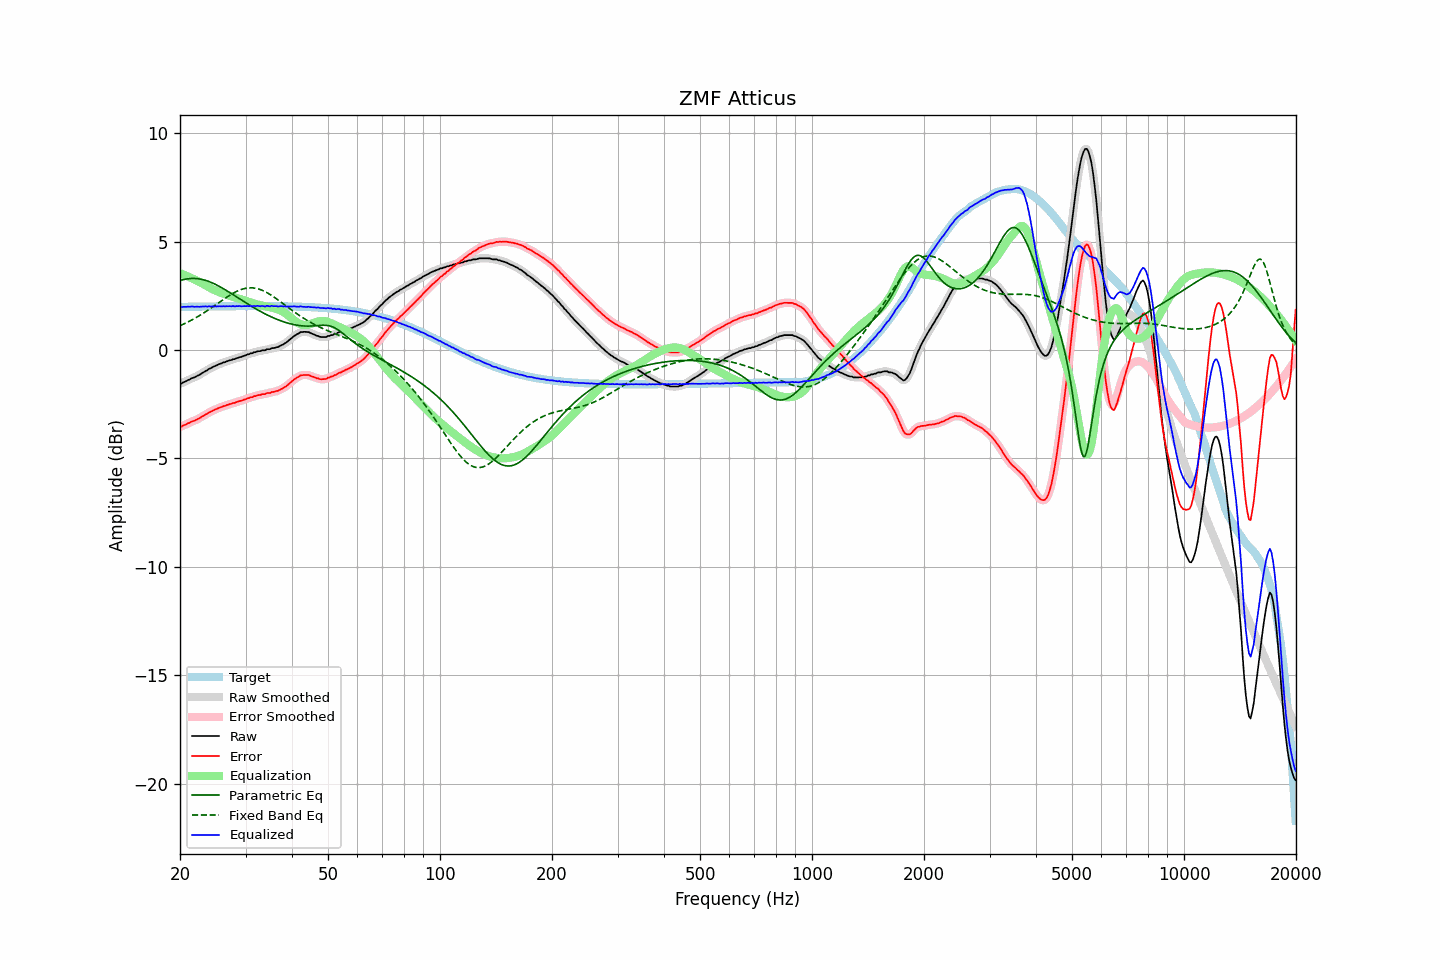

Data behind this chart, as committed beside it:
frequency, raw, error, smoothed, error_smoothed, equalization, parametric_eq, fixed_band_eq, equalized_raw, equalized_smoothed, target
20.00, -1.55, -3.54, -1.56, -3.55, 3.55, 3.20, 1.12, 1.99, 1.99, 1.99
20.20, -1.54, -3.53, -1.53, -3.52, 3.52, 3.22, 1.16, 1.97, 1.99, 1.99
20.40, -1.49, -3.48, -1.50, -3.49, 3.48, 3.24, 1.19, 1.99, 1.99, 1.99
20.61, -1.46, -3.45, -1.46, -3.45, 3.45, 3.26, 1.22, 1.99, 1.99, 1.99
20.81, -1.43, -3.42, -1.43, -3.42, 3.42, 3.27, 1.26, 1.99, 1.99, 1.99
21.02, -1.38, -3.38, -1.39, -3.38, 3.39, 3.28, 1.29, 2.00, 2.00, 1.99
21.23, -1.36, -3.36, -1.35, -3.35, 3.35, 3.29, 1.33, 1.99, 2.00, 1.99
21.44, -1.31, -3.31, -1.32, -3.31, 3.32, 3.30, 1.37, 2.01, 2.00, 2.00
21.66, -1.28, -3.28, -1.29, -3.28, 3.29, 3.30, 1.41, 2.00, 2.00, 2.00
21.87, -1.26, -3.26, -1.25, -3.25, 3.25, 3.30, 1.45, 1.99, 2.00, 2.00
22.09, -1.22, -3.22, -1.22, -3.22, 3.22, 3.29, 1.49, 1.99, 1.99, 2.00
22.31, -1.18, -3.18, -1.19, -3.19, 3.18, 3.29, 1.54, 2.00, 1.99, 2.00
22.54, -1.15, -3.15, -1.15, -3.15, 3.14, 3.28, 1.58, 1.99, 2.00, 2.00
22.76, -1.10, -3.10, -1.10, -3.11, 3.10, 3.26, 1.63, 2.00, 2.00, 2.00
22.99, -1.05, -3.06, -1.06, -3.06, 3.06, 3.25, 1.67, 2.01, 2.00, 2.00
23.22, -1.01, -3.02, -1.01, -3.02, 3.02, 3.23, 1.72, 2.00, 2.01, 2.00
23.45, -0.96, -2.97, -0.97, -2.97, 2.97, 3.21, 1.77, 2.01, 2.01, 2.00
23.69, -0.93, -2.94, -0.92, -2.93, 2.93, 3.18, 1.82, 2.00, 2.01, 2.01
23.92, -0.87, -2.88, -0.88, -2.89, 2.89, 3.16, 1.87, 2.02, 2.01, 2.01
24.16, -0.84, -2.85, -0.84, -2.85, 2.85, 3.13, 1.92, 2.01, 2.01, 2.01
24.40, -0.80, -2.81, -0.80, -2.81, 2.81, 3.10, 1.97, 2.01, 2.01, 2.01
24.65, -0.76, -2.77, -0.77, -2.78, 2.78, 3.06, 2.02, 2.01, 2.01, 2.01
24.89, -0.73, -2.74, -0.73, -2.74, 2.74, 3.03, 2.07, 2.01, 2.01, 2.01
25.14, -0.70, -2.71, -0.70, -2.71, 2.71, 2.99, 2.12, 2.01, 2.01, 2.01
25.39, -0.66, -2.67, -0.67, -2.68, 2.68, 2.95, 2.18, 2.02, 2.01, 2.01
25.65, -0.63, -2.65, -0.63, -2.65, 2.65, 2.91, 2.23, 2.02, 2.02, 2.01
25.91, -0.61, -2.63, -0.61, -2.62, 2.62, 2.87, 2.28, 2.01, 2.01, 2.01
26.16, -0.57, -2.59, -0.58, -2.60, 2.59, 2.83, 2.33, 2.02, 2.01, 2.01
26.43, -0.56, -2.58, -0.55, -2.57, 2.57, 2.78, 2.38, 2.01, 2.01, 2.02
26.69, -0.52, -2.54, -0.53, -2.54, 2.54, 2.74, 2.43, 2.02, 2.02, 2.02
26.96, -0.50, -2.52, -0.50, -2.52, 2.52, 2.69, 2.48, 2.02, 2.02, 2.02
27.23, -0.47, -2.49, -0.48, -2.49, 2.50, 2.65, 2.53, 2.02, 2.02, 2.02
27.50, -0.46, -2.48, -0.46, -2.47, 2.47, 2.60, 2.57, 2.01, 2.02, 2.02
27.77, -0.42, -2.44, -0.43, -2.45, 2.45, 2.55, 2.62, 2.03, 2.02, 2.02
28.05, -0.42, -2.44, -0.41, -2.43, 2.43, 2.50, 2.66, 2.01, 2.02, 2.02
28.33, -0.38, -2.40, -0.39, -2.41, 2.41, 2.46, 2.69, 2.02, 2.02, 2.02
28.62, -0.36, -2.38, -0.36, -2.38, 2.38, 2.41, 2.73, 2.02, 2.02, 2.02
28.90, -0.33, -2.35, -0.34, -2.36, 2.36, 2.36, 2.76, 2.03, 2.02, 2.02
29.19, -0.32, -2.34, -0.32, -2.34, 2.34, 2.31, 2.79, 2.01, 2.02, 2.02
29.48, -0.29, -2.31, -0.29, -2.32, 2.31, 2.27, 2.81, 2.02, 2.02, 2.02
29.78, -0.26, -2.29, -0.27, -2.29, 2.29, 2.22, 2.83, 2.02, 2.02, 2.02
30.08, -0.24, -2.27, -0.24, -2.26, 2.26, 2.17, 2.85, 2.02, 2.02, 2.02
30.38, -0.20, -2.23, -0.21, -2.23, 2.24, 2.13, 2.86, 2.03, 2.03, 2.02
30.68, -0.19, -2.22, -0.19, -2.21, 2.21, 2.08, 2.87, 2.02, 2.02, 2.02
30.99, -0.15, -2.18, -0.16, -2.18, 2.19, 2.04, 2.87, 2.03, 2.02, 2.02
31.30, -0.15, -2.18, -0.14, -2.17, 2.16, 1.99, 2.87, 2.01, 2.02, 2.02
31.61, -0.10, -2.13, -0.11, -2.14, 2.14, 1.95, 2.86, 2.04, 2.02, 2.02
31.93, -0.10, -2.13, -0.09, -2.12, 2.12, 1.90, 2.85, 2.02, 2.03, 2.02
32.24, -0.06, -2.09, -0.07, -2.10, 2.10, 1.86, 2.83, 2.04, 2.03, 2.02
32.57, -0.05, -2.08, -0.06, -2.08, 2.08, 1.82, 2.81, 2.03, 2.03, 2.02
32.89, -0.05, -2.08, -0.04, -2.06, 2.06, 1.78, 2.79, 2.01, 2.03, 2.02
33.22, -0.01, -2.04, -0.03, -2.05, 2.05, 1.74, 2.76, 2.04, 2.02, 2.02
33.55, -0.01, -2.04, -0.01, -2.04, 2.03, 1.70, 2.72, 2.02, 2.02, 2.02
33.89, -0.01, -2.04, 0.01, -2.02, 2.02, 1.66, 2.69, 2.00, 2.02, 2.02
34.23, 0.04, -1.99, 0.02, -2.01, 2.00, 1.63, 2.65, 2.04, 2.02, 2.02
34.57, 0.04, -1.99, 0.04, -1.99, 1.99, 1.59, 2.61, 2.02, 2.02, 2.02
34.92, 0.04, -1.99, 0.06, -1.96, 1.97, 1.55, 2.56, 2.01, 2.03, 2.02
35.27, 0.09, -1.94, 0.07, -1.95, 1.96, 1.52, 2.51, 2.04, 2.02, 2.02
35.62, 0.09, -1.93, 0.09, -1.93, 1.94, 1.49, 2.46, 2.02, 2.03, 2.02
35.97, 0.10, -1.92, 0.11, -1.92, 1.92, 1.45, 2.41, 2.01, 2.02, 2.02
... 635 more rows
